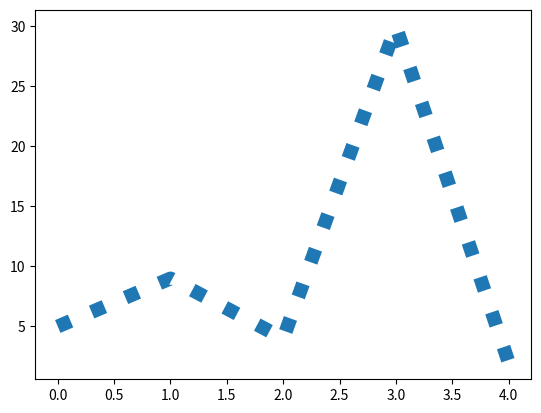

The script that saved this image:
import matplotlib.pyplot as p
import numpy as n

x=n.array([5,9,4,30,2])

p.plot(x,linestyle='dotted',linewidth='10')
p.show()
